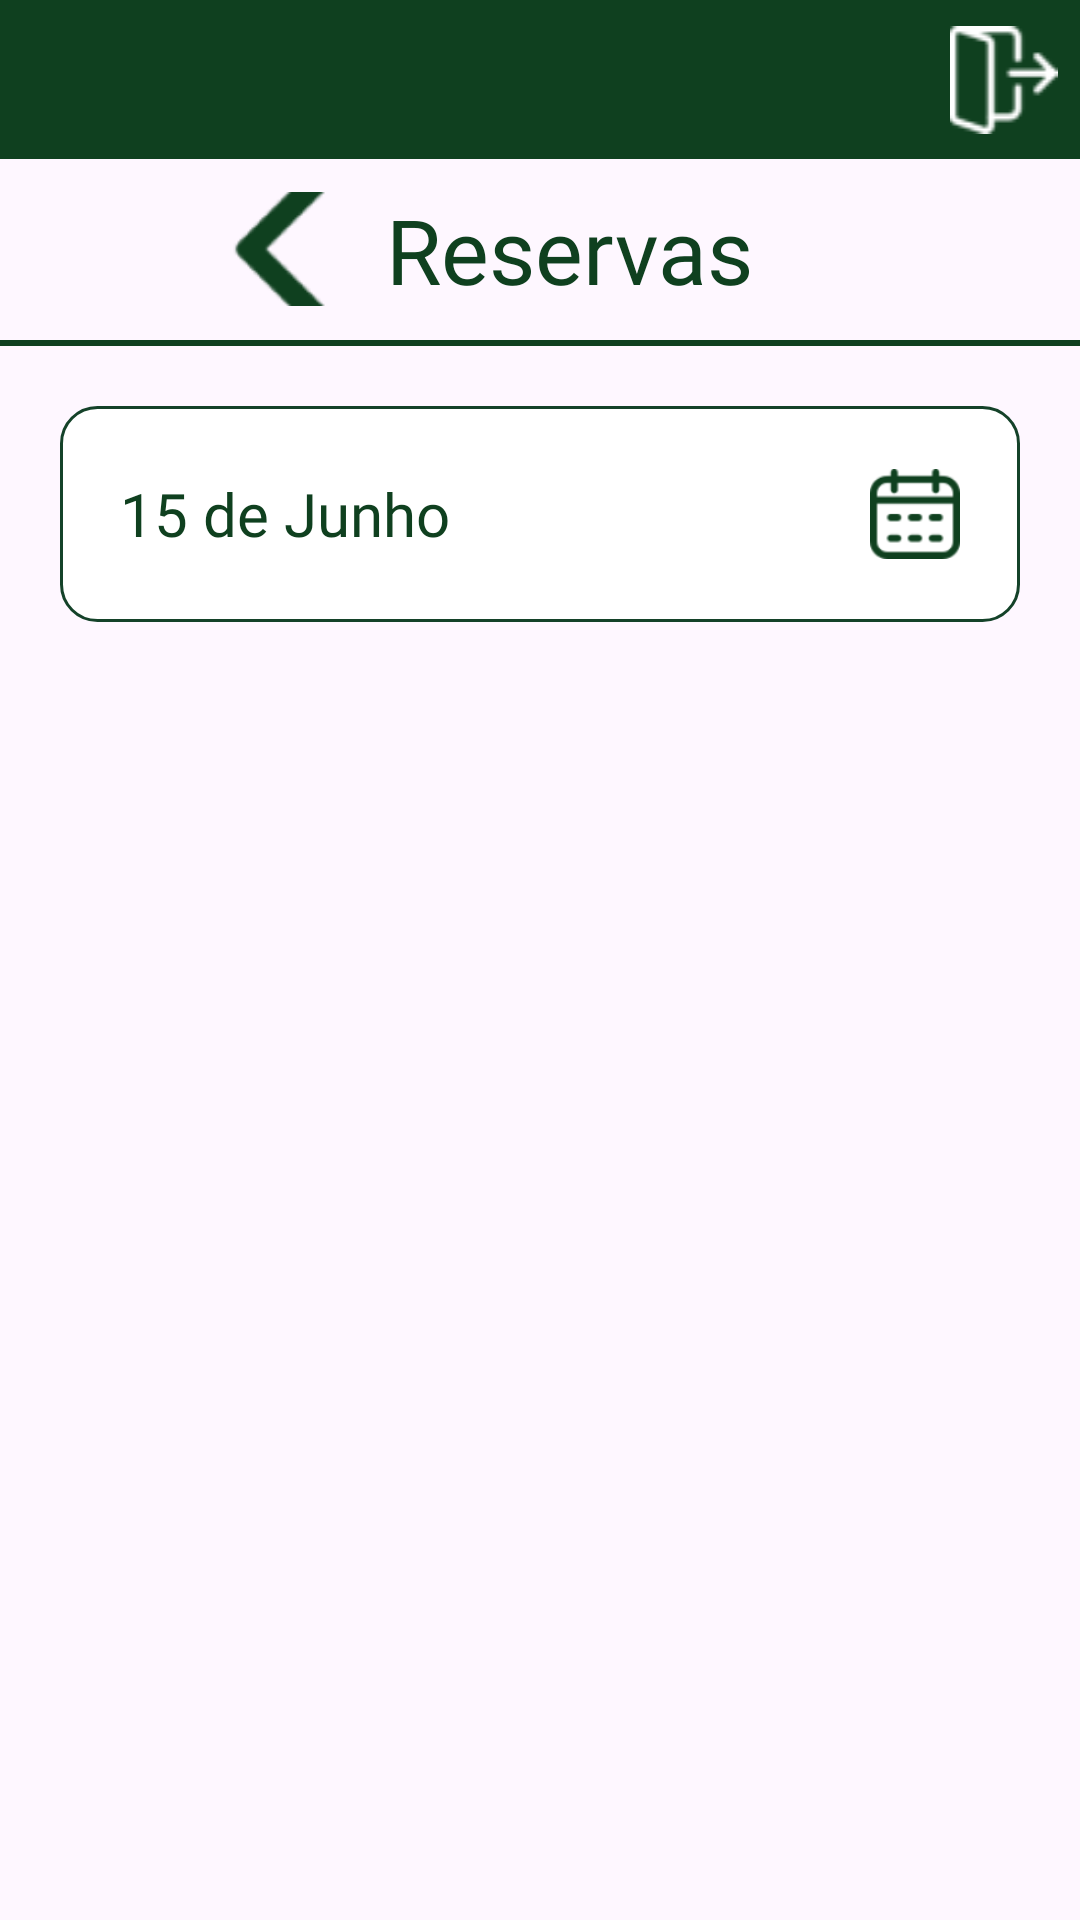

Android layout source for this screen:
<!-- AndroidManifest.xml: application theme Theme.Quadras_Android -->
<!-- res/layout/activity_reservas.xml -->
<?xml version="1.0" encoding="utf-8"?>
<androidx.constraintlayout.widget.ConstraintLayout xmlns:android="http://schemas.android.com/apk/res/android"
    xmlns:app="http://schemas.android.com/apk/res-auto"
    xmlns:tools="http://schemas.android.com/tools"
    android:id="@+id/main"
    android:layout_width="match_parent"
    android:layout_height="match_parent"
    tools:context=".ActivityReservas"
    android:fitsSystemWindows="true"
    >

    <LinearLayout
        android:id="@+id/linearLayoutHeader"
        android:layout_width="match_parent"
        android:layout_height="53dp"
        android:background="@color/verde_ascija"
        android:orientation="horizontal"
        app:layout_constraintEnd_toEndOf="parent"
        app:layout_constraintHorizontal_bias="1.0"
        app:layout_constraintStart_toStartOf="parent"
        app:layout_constraintTop_toTopOf="parent">

    </LinearLayout>

    <ImageView
        android:id="@+id/imageViewHomeIcon"
        android:layout_width="51dp"
        android:layout_height="wrap_content"
        app:layout_constraintBottom_toBottomOf="@+id/linearLayoutHeader"
        app:layout_constraintEnd_toEndOf="@+id/linearLayoutHeader"
        app:layout_constraintTop_toTopOf="parent"
        app:srcCompat="@drawable/logout_icon" />


    <LinearLayout
        android:id="@+id/wrapperUm"
        android:layout_width="@+id/main"
        android:layout_height="wrap_content"
        android:orientation="horizontal"
        android:padding="10dp"
        app:layout_constraintStart_toStartOf="parent"
        app:layout_constraintTop_toBottomOf="@+id/linearLayoutHeader"
        app:layout_constraintEnd_toEndOf="parent"
        >

    <LinearLayout
        android:id="@+id/navWrapper"
        android:layout_width="match_parent"
        android:layout_height="wrap_content"
        android:gravity="center"
        >
        <ImageView
            android:id="@+id/imageView"
            android:layout_width="70dp"
            android:layout_height="38dp"
            app:layout_constraintBottom_toBottomOf="@+id/linearLayoutEndHeader"
            app:layout_constraintEnd_toStartOf="@+id/textView"
            app:layout_constraintHorizontal_bias="0.277"
            app:layout_constraintStart_toStartOf="parent"
            app:layout_constraintTop_toBottomOf="@+id/linearLayoutHeader"
            app:layout_constraintVertical_bias="0.531"
            app:srcCompat="@drawable/back_page_arrow" />

        <TextView
            android:id="@+id/textView"
            android:layout_width="wrap_content"
            android:layout_height="wrap_content"
            android:layout_marginEnd="50dp"
            android:fontFamily="@font/arvo_bold"
            android:text="Reservas"
            android:textColor="@color/verde_ascija"
            android:textSize="30sp"
            app:layout_constraintBottom_toTopOf="@+id/linearLayoutEndHeader"
            app:layout_constraintEnd_toEndOf="parent"
            app:layout_constraintStart_toStartOf="parent"
            app:layout_constraintTop_toBottomOf="@+id/linearLayoutHeader"
            app:layout_constraintVertical_bias="0.531" />

    </LinearLayout>
    </LinearLayout>

    <LinearLayout
        android:id="@+id/linearLayoutEndHeader"
        android:layout_width="@+id/main"
        android:layout_height="2dp"
        android:background="@color/verde_ascija"
        android:orientation="horizontal"
        app:layout_constraintTop_toBottomOf="@+id/wrapperUm"
        app:layout_constraintStart_toStartOf="@+id/main"
        app:layout_constraintEnd_toEndOf="@+id/main"
        app:layout_constraintHorizontal_bias="1.0"
        app:layout_constraintVertical_bias="0.015" />

    <LinearLayout
        android:id="@+id/diaAgendadoHeader"
        android:layout_width="match_parent"
        android:layout_height="wrap_content"
        app:layout_constraintTop_toBottomOf="@+id/linearLayoutEndHeader"
        app:layout_constraintStart_toStartOf="parent"
        app:layout_constraintEnd_toEndOf="parent"
        android:padding="20dp"
        >

        <LinearLayout
            android:layout_width="match_parent"
            android:layout_height="wrap_content"
            android:gravity="center"
            android:orientation="horizontal"
            android:background="@drawable/background_caixa_reserva"
            android:paddingLeft="20dp"
            android:paddingRight="20dp"
            >

            <TextView
                android:id="@+id/txtData"
                android:layout_width="wrap_content"
                android:layout_height="wrap_content"
                android:text="15 de Junho"
                android:textSize="20dp"
                android:fontFamily="@font/arvo_bold"
                android:textColor="@color/verde_ascija"
                />

            <View
                android:layout_width="0dp"
                android:layout_height="0dp"
                android:layout_weight="1" />

            <ImageView
                android:id="@+id/filtrarReservas"
                android:layout_width="30dp"
                android:layout_height="wrap_content"
                android:src="@drawable/calendar_icon"
                />
        </LinearLayout>
    </LinearLayout>

    <TextView
        android:id="@+id/txtNenhumaReserva"
        android:layout_width="match_parent"
        android:layout_height="wrap_content"
        android:text="NENHUMA RESERVA ENCONTRADA"
        app:layout_constraintStart_toStartOf="parent"
        app:layout_constraintEnd_toEndOf="parent"
        app:layout_constraintTop_toBottomOf="@id/diaAgendadoHeader"
        android:gravity="center"
        android:visibility="gone"
        android:textSize="30sp"
        android:fontFamily="@font/arvo"
        android:textFontWeight="600"
        />

    <androidx.recyclerview.widget.RecyclerView
        android:id="@+id/rvReservas"
        android:layout_width="match_parent"
        android:layout_height="0dp"
        app:layout_constraintTop_toBottomOf="@+id/diaAgendadoHeader"
        android:paddingBottom="70dp"
        clipToPadding="false"
        app:layout_constraintBottom_toBottomOf="parent"
        android:foregroundGravity="center"
        />

</androidx.constraintlayout.widget.ConstraintLayout>
<!-- resources referenced by this layout -->
<resources>
  <color name="verde_ascija">#FF0F401F</color>
  <!-- drawable back_page_arrow: png bitmap (drawable, 1188 bytes) -->
  <!-- drawable background_caixa_reserva (drawable) -->
  <?xml version="1.0" encoding="utf-8"?>
  <shape xmlns:android="http://schemas.android.com/apk/res/android">
  
      <solid android:color="#FFFFFF" />
  
      <stroke
          android:width="1dp"
          android:color="#FF144229" /> <corners android:radius="12dp" />
  
  </shape>
  <!-- drawable calendar_icon: png bitmap (drawable, 2914 bytes) -->
  <!-- drawable logout_icon: png bitmap (drawable, 874 bytes) -->
  <style name="Theme.Quadras_Android" parent="Base.Theme.Quadras_Android" />
  <style name="Base.Theme.Quadras_Android" parent="Theme.Material3.DayNight.NoActionBar">
          
          
      </style>
</resources>
